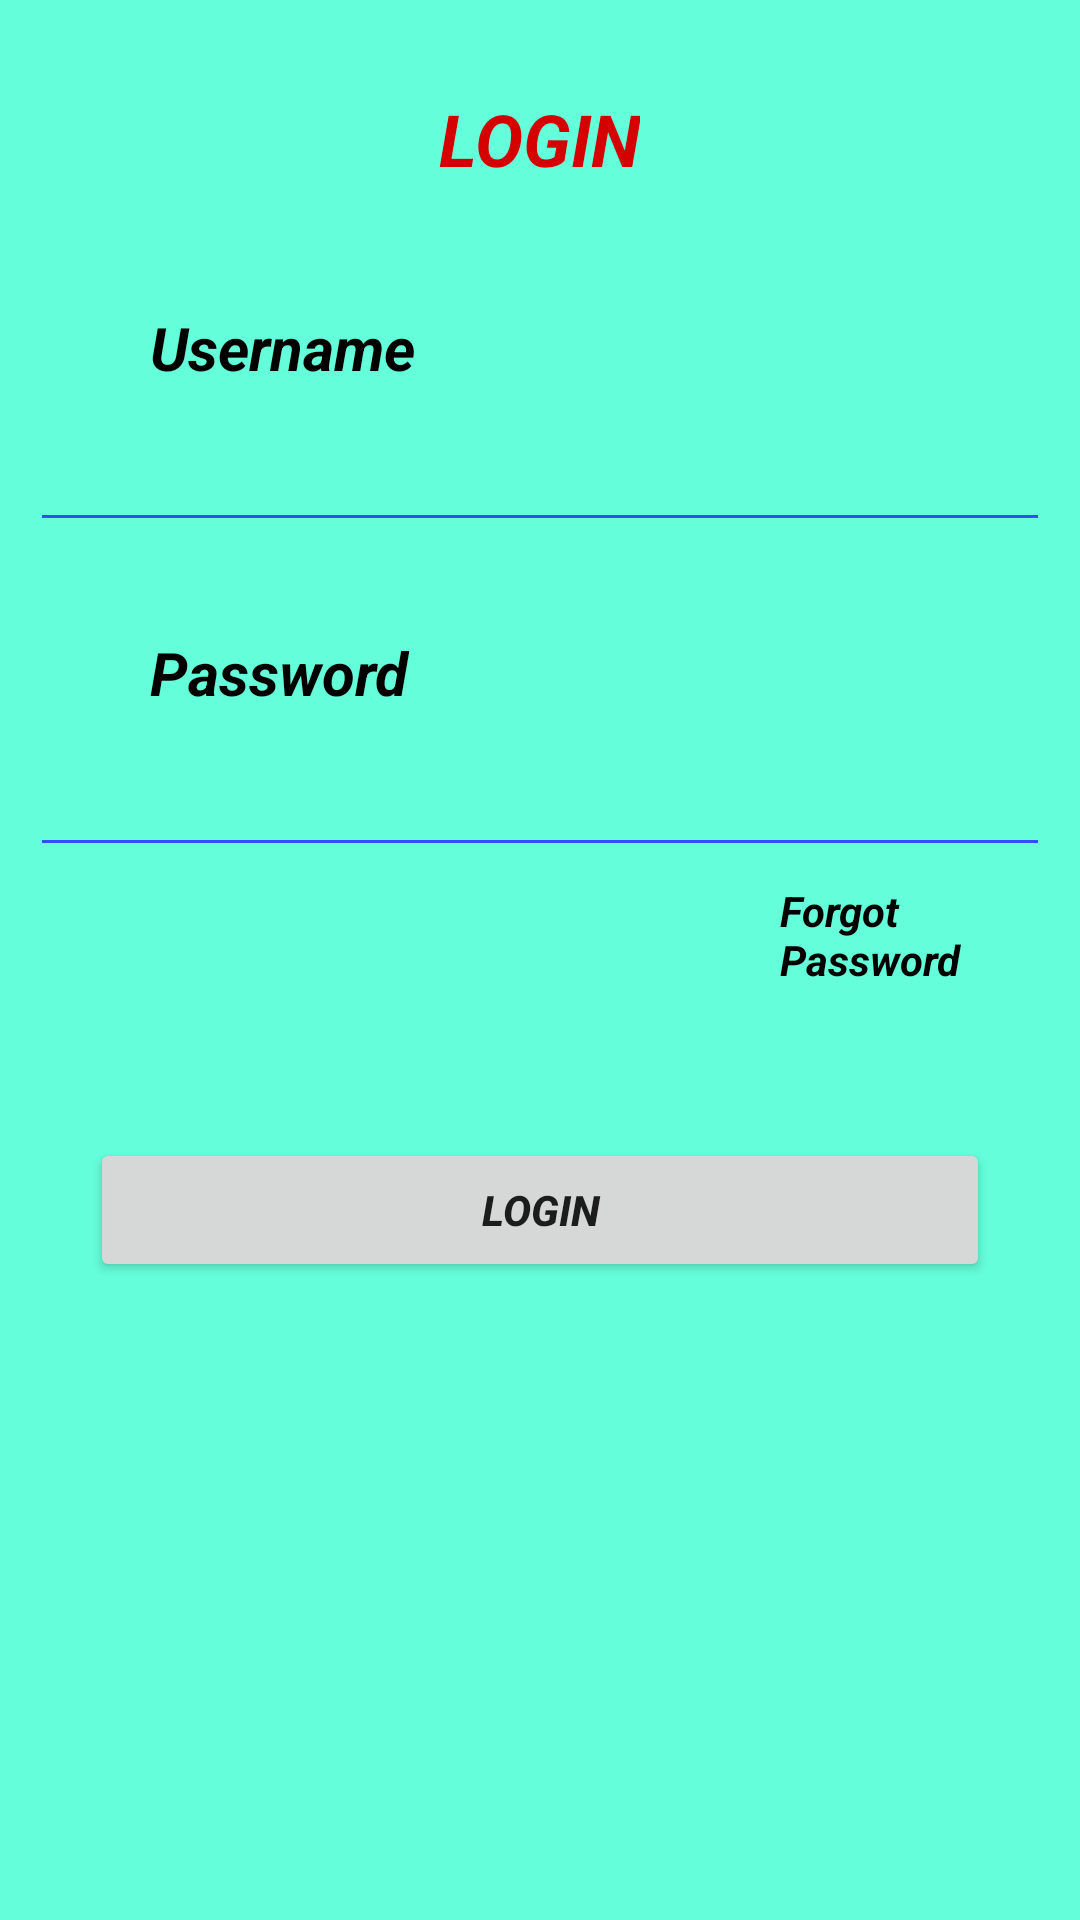

Here is an Android app screen rendered from its layout file. Give the layout XML and the strings, colors and styles it references.
<!-- AndroidManifest.xml: application theme Theme.MediCamet -->
<!-- res/layout/activity_login.xml -->
<?xml version="1.0" encoding="utf-8"?>
<LinearLayout xmlns:android="http://schemas.android.com/apk/res/android"
    xmlns:app="http://schemas.android.com/apk/res-auto"
    xmlns:tools="http://schemas.android.com/tools"
    android:layout_width="match_parent"
    android:layout_height="match_parent"
    android:background="#64FFDA"
    android:orientation="vertical"
    tools:context=".Login">


    <TextView
        android:id="@+id/textView"
        android:layout_width="wrap_content"
        android:layout_height="wrap_content"
        android:layout_gravity="center_horizontal"
        android:layout_marginTop="30dp"
        android:text="LOGIN"
        android:textColor="#D50000"
        android:textSize="24sp"
        android:textStyle="bold|italic" />

    <TextView
        android:id="@+id/textView6"
        android:layout_width="wrap_content"
        android:layout_height="wrap_content"
        android:layout_marginLeft="50dp"
        android:layout_marginTop="40dp"
        android:text="Username"
        android:textColor="#000000"
        android:textSize="20sp"
        android:textStyle="bold|italic" />

    <EditText
        android:id="@+id/editTextTextEmailAddress2"
        android:layout_width="340dp"
        android:layout_height="wrap_content"
        android:layout_gravity="center_horizontal"
        android:layout_marginTop="10dp"
        android:backgroundTint="#304FFE"
        android:ems="10"
        android:inputType="textEmailAddress" />

    <TextView
        android:id="@+id/textView7"
        android:layout_width="wrap_content"
        android:layout_height="wrap_content"
        android:layout_marginLeft="50dp"
        android:layout_marginTop="30dp"
        android:text="Password"
        android:textColor="#000000"
        android:textSize="20sp"
        android:textStyle="bold|italic" />

    <EditText
        android:id="@+id/editTextTextPassword2"
        android:layout_width="340dp"
        android:layout_height="wrap_content"
        android:layout_gravity="center_horizontal"
        android:layout_marginTop="10dp"
        android:backgroundTint="#304FFE"
        android:ems="10"
        android:inputType="textPassword" />

    <TextView
        android:id="@+id/textView8"
        android:layout_width="wrap_content"
        android:layout_height="wrap_content"
        android:layout_marginLeft="260dp"
        android:layout_marginTop="5dp"
        android:text="Forgot Password"
        android:textColor="#000000"
        android:textStyle="bold|italic" />

    <Button
        android:id="@+id/button3"
        android:layout_width="300dp"
        android:layout_height="wrap_content"
        android:layout_gravity="center_horizontal"
        android:layout_marginTop="50dp"
        android:text="Login"
        android:textStyle="bold|italic" />

    <ProgressBar
        android:id="@+id/progressBar2"
        style="?android:attr/progressBarStyle"
        android:layout_width="match_parent"
        android:layout_height="wrap_content"
        android:layout_marginTop="20dp"
        android:visibility="invisible" />

</LinearLayout>
<!-- resources referenced by this layout -->
<resources>
  <style name="Theme.MediCamet" parent="Theme.MaterialComponents.DayNight.DarkActionBar">
          
          <item name="colorPrimary">@color/purple_500</item>
          <item name="colorPrimaryVariant">@color/purple_700</item>
          <item name="colorOnPrimary">@color/white</item>
          
          <item name="colorSecondary">@color/teal_200</item>
          <item name="colorSecondaryVariant">@color/teal_700</item>
          <item name="colorOnSecondary">@color/black</item>
          
          <item name="android:statusBarColor" tools:targetApi="l">?attr/colorPrimaryVariant</item>
          
      </style>
  <!-- not gathered from this repository: default colours our renderer supplied (Android Studio template values) -->
  <color name="purple_500">#FF6200EE</color>
  <color name="purple_700">#FF3700B3</color>
  <color name="teal_200">#FF03DAC5</color>
  <color name="teal_700">#FF018786</color>
  <color name="black">#FF000000</color>
  <color name="white">#FFFFFFFF</color>
</resources>
